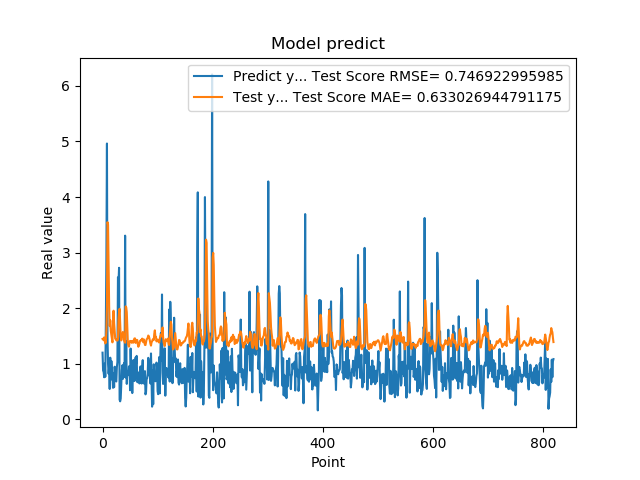

Data behind this chart, as committed beside it:
1.201630949974060059e+00, 1.449705304983132326e+00
8.802530169486999512e-01, 1.453364924931910274e+00
8.531429767608642578e-01, 1.423603181323118472e+00
7.591750025749206543e-01, 1.476987923000806502e+00
1.005007982254028320e+00, 1.446687904029607452e+00
7.687720060348510742e-01, 1.367434181908829816e+00
1.740013241767883301e+00, 1.392828827999608388e+00
2.913533687591552734e+00, 1.601595263384178569e+00
4.963075160980224609e+00, 2.014828408653984937e+00
1.471215128898620605e+00, 3.547766603303245780e+00
1.000648975372314453e+00, 3.503514751188629095e+00
8.220189809799194336e-01, 2.796385868639368333e+00
9.362199902534482643e-01, 2.033379503224934215e+00
5.486897230148315430e-01, 1.679222879796893331e+00
1.111255049705505371e+00, 1.782290196185914777e+00
7.148039937019348145e-01, 1.591397013889644052e+00
1.052167057991027832e+00, 1.519478186818121745e+00
8.955980539321898304e-01, 1.454898339979396216e+00
7.769405245780944824e-01, 1.387031194539530388e+00
5.699509978294372559e-01, 1.783062464395879010e+00
8.244060277938842773e-01, 1.956188477821442229e+00
5.800840258598327637e-01, 1.731491035441090620e+00
9.488009810447691761e-01, 1.576722894967197419e+00
7.918390035629272461e-01, 1.452772210956725818e+00
6.937990188598632812e-01, 1.446082709693303325e+00
6.834830045700073242e-01, 1.423470947055573754e+00
9.433320164680479847e-01, 1.440120600237392745e+00
1.032713770866394043e+00, 1.419097320619854719e+00
2.556216001510620117e+00, 1.448949423857974317e+00
2.464895963668823242e+00, 1.812375826181521710e+00
2.728049993515014204e+00, 1.928601817904798343e+00
3.558506965637206476e-01, 1.990465180949539503e+00
3.262020051479339600e-01, 1.739418001341772602e+00
3.781589865684509277e-01, 1.485108334539204211e+00
6.306380033493041992e-01, 1.422638506015275750e+00
8.854129910469055176e-01, 1.484982448260182553e+00
9.743152856826782227e-01, 1.527427532711055802e+00
7.307389974594116211e-01, 1.574987131265960683e+00
9.521890282630921520e-01, 1.527178510135101641e+00
1.011654973030090332e+00, 1.422751594164833877e+00
7.643579840660095215e-01, 1.394730755370600983e+00
3.306220054626464844e+00, 1.380463633686001224e+00
7.543110251426696777e-01, 2.033909266782286451e+00
1.409499049186706321e+00, 2.016070278084827194e+00
6.401469707489013672e-01, 1.931802634548413611e+00
8.640019893646240234e-01, 1.659372763341747659e+00
8.469420075416564941e-01, 1.369206108077325901e+00
7.976629734039306641e-01, 1.330977454447038966e+00
9.555831551551821068e-01, 1.309544141778655080e+00
9.546210169792175293e-01, 1.392826208254974718e+00
5.251880288124084473e-01, 1.413697610777603142e+00
1.275226235389709695e+00, 1.406806675593648581e+00
8.355640172958374023e-01, 1.410438262645368201e+00
7.640249729156494141e-01, 1.379200451996579035e+00
4.752210080623626154e-01, 1.402101553123207500e+00
7.414129972457885742e-01, 1.411606212448989650e+00
1.069700956344604492e+00, 1.381645046385107101e+00
7.892770171165466309e-01, 1.435728251604859951e+00
6.914690136909484863e-01, 1.457202782633151061e+00
7.093830108642578125e-01, 1.458056316492837734e+00
1.115731000900268555e+00, 1.377405181076508667e+00
... 759 more rows
